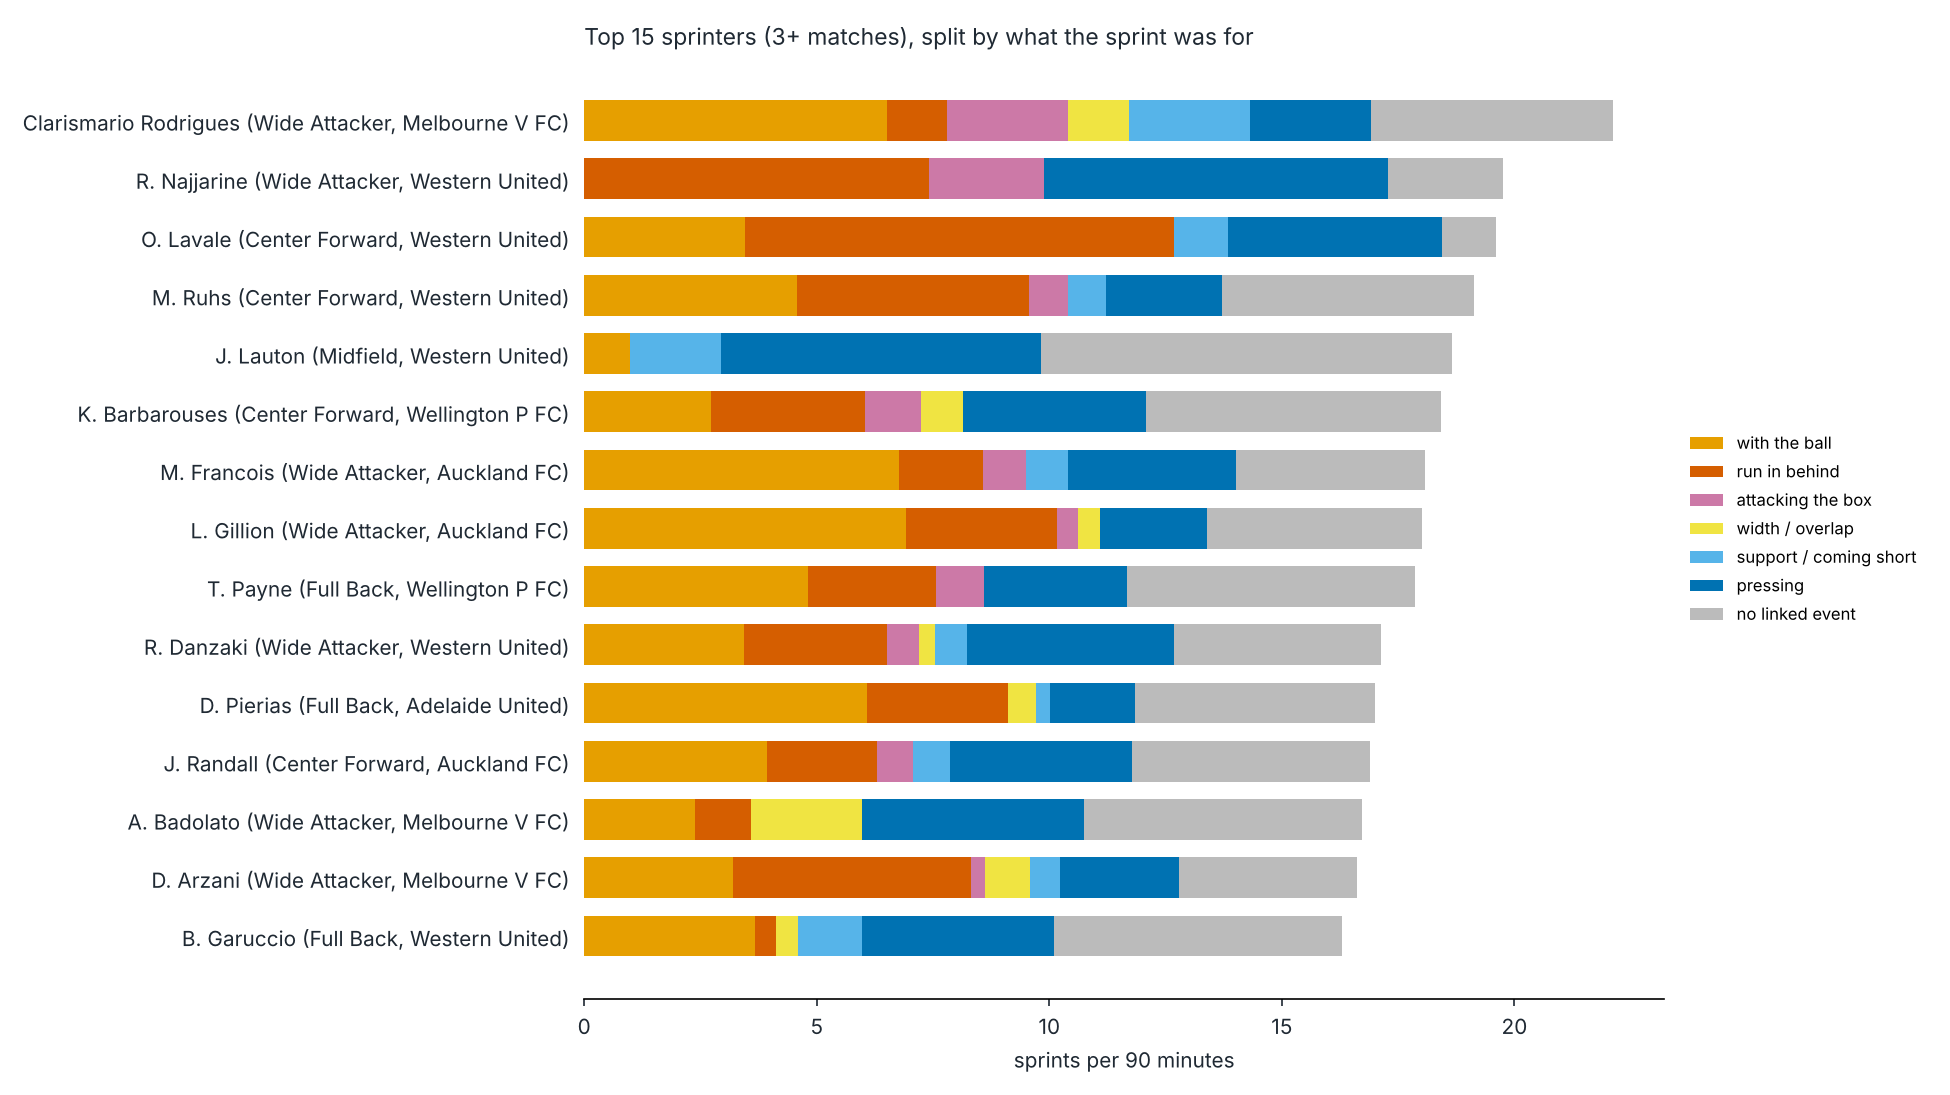

The data file committed next to this chart (first rows):
, attacking the box, no linked event, pressing, run in behind, support / coming short, width / overlap, with the ball
Clarismario Rodrigues (Wide Attacker, Me…, 2.6, 5.2, 2.6, 1.3, 2.6, 1.3, 6.5
R. Najjarine (Wide Attacker, Western Uni…, 2.47, 2.47, 7.41, 7.41, 0.0, 0.0, 0.0
O. Lavale (Center Forward, Western Unite…, 0.0, 1.15, 4.61, 9.22, 1.15, 0.0, 3.46
M. Ruhs (Center Forward, Western United), 0.83, 5.41, 2.49, 4.99, 0.83, 0.0, 4.57
J. Lauton (Midfield, Western United), 0.0, 8.84, 6.87, 0.0, 1.96, 0.0, 0.98
K. Barbarouses (Center Forward, Wellingt…, 1.21, 6.34, 3.92, 3.32, 0.0, 0.91, 2.72
M. Francois (Wide Attacker, Auckland FC), 0.9, 4.07, 3.61, 1.81, 0.9, 0.0, 6.78
L. Gillion (Wide Attacker, Auckland FC), 0.46, 4.62, 2.31, 3.23, 0.0, 0.46, 6.92
T. Payne (Full Back, Wellington P FC), 1.03, 6.18, 3.09, 2.75, 0.0, 0.0, 4.81
R. Danzaki (Wide Attacker, Western Unite…, 0.69, 4.46, 4.46, 3.09, 0.69, 0.34, 3.43
D. Pierias (Full Back, Adelaide United), 0.0, 5.16, 1.82, 3.04, 0.3, 0.61, 6.07
J. Randall (Center Forward, Auckland FC), 0.79, 5.11, 3.93, 2.36, 0.79, 0.0, 3.93
A. Badolato (Wide Attacker, Melbourne V …, 0.0, 5.98, 4.78, 1.2, 0.0, 2.39, 2.39
D. Arzani (Wide Attacker, Melbourne V FC…, 0.32, 3.83, 2.56, 5.11, 0.64, 0.96, 3.19
B. Garuccio (Full Back, Western United), 0.0, 6.2, 4.13, 0.46, 1.38, 0.46, 3.67
